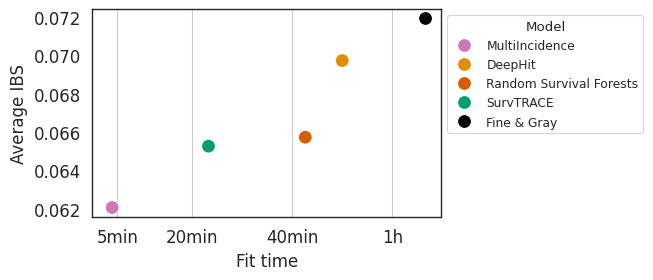

Python code for this plot: (Note: this script raises an exception after producing the figure.)
# %%
import pandas as pd
import numpy as np
import seaborn as sns
from matplotlib import pyplot as plt

sns.set_style(style="white")
sns.set_context("paper")
sns.set_palette("colorblind")

USER = "vincentmaladiere"



df = pd.DataFrame([
    # {
    #     "Model": "Aalen-Johansen",
    #     "fit time": 1.,
    #     "Average IBS": np.mean([0.1209, 0.2832, 0.0834]),
    #     "$S_{Cen-log-simple}$": 2.249,
    # },
    {
        "Model": "Fine & Gray",
        "fit time": 4000,
        "Average IBS": np.mean([0.1055, 0.0281, 0.0822]),
        "$S_{Cen-log-simple}$": 2.249,
    },
    {
        "Model": "DeepHit",
        "fit time": 3000,
        "Average IBS": np.mean([0.0931, 0.0330, 0.0831]),
        "$S_{Cen-log-simple}$": 2.249,
    },
    {
        "Model": "Random Survival Forests",
        "fit time": 42.6 * 60,
        "Average IBS": np.mean([0.0849, 0.0300, 0.0823]),
        "$S_{Cen-log-simple}$": 1.987,
    },
    {
        "Model": "MultiIncidence",
        "fit time": 238,
        "Average IBS": np.mean([0.0832, 0.0273, 0.0757]),
        "$S_{Cen-log-simple}$": 1.740,
    },
    {
        "Model": "SurvTRACE",
        "fit time": 1394,
        "Average IBS": np.mean([0.0871, 0.0287, 0.0800]),
        "$S_{Cen-log-simple}$": 2.270,
    }, 
])

y = "Average IBS" # "$S_{Cen-log-simple}$"


fig, ax = plt.subplots(
    figsize=(5*.9, 3*.9),
    dpi=300,
)

unique = df["Model"].unique()

palette = dict(zip(unique, sns.color_palette('colorblind', n_colors=len(unique))))
blue = palette["MultiIncidence"]
orange = palette["SurvTRACE"]
green = palette["Random Survival Forests"]

palette["MultiIncidence"] = orange
palette["SurvTRACE"] = green
palette["Random Survival Forests"] = blue
palette["Fine & Gray"] = "black"

hue_order = [
    "MultiIncidence",
    "DeepHit",
    "Random Survival Forests",    
    "SurvTRACE",
    "Fine & Gray",
    #"Aalen-Johansen",
]

ax = sns.scatterplot(
    df,
    x="fit time",
    y=y,
    hue="Model",
    hue_order=hue_order,
    #style="Dataset",
    #markers=markers,
    ax=ax,
    s=100,
    palette=palette,
)

ticks = [1, 5 * 60, 20 * 60, 40 * 60, 60 * 60]
labels = ["", "5min", "20min", "40min", "1h"]
ax.set_xticks(ticks, labels=labels, fontsize=12)
plt.yticks(fontsize=12)

ax.set_xlabel("Fit time", fontsize=12)
ax.set_ylabel(y, fontsize=12)

ax.grid(axis="x")

# h, l = ax.get_legend_handles_labels()
# h = h[:7]+h[11:]
# l = l[:7]+l[11:]

# h.insert(1, h.pop(-4))
# l.insert(1, l.pop(-4))

# ax.legend(h, l)
sns.move_legend(ax, "upper left", bbox_to_anchor=(1, 1))



file_path = f"/Users/{USER}/Desktop/run_fit_tradeoff_{y}.png"
fig.savefig(file_path, format="png", dpi=300, bbox_inches="tight")


# %%


import pandas as pd
import numpy as np
import seaborn as sns
from matplotlib import pyplot as plt

sns.set_style(style="white")
sns.set_context("paper")
sns.set_palette("colorblind")

USER = "vincentmaladiere"



df = pd.DataFrame([
    {
        "Model": "Aalen-Johansen",
        "fit time": 1.,
        "Average IBS": np.mean([0.1209, 0.2832, 0.0834]),
        "$S_{Cen-log-simple}$": 2.249,
    },
    {
        "Model": "Fine & Gray",
        "fit time": 4000,
        "Average IBS": np.mean([0.1055, 0.0281, 0.0822]),
        "$S_{Cen-log-simple}$": 2.249,
    },
    {
        "Model": "Random Survival Forests",
        "fit time": 42.6 * 60,
        "Average IBS": np.mean([0.0849, 0.0300, 0.0823]),
        "$S_{Cen-log-simple}$": 1.987,
    },
    {
        "Model": "SurvTRACE",
        "fit time": 1394,
        "Average IBS": np.mean([0.0871, 0.0287, 0.0800]),
        "$S_{Cen-log-simple}$": 2.270,
    }, 
    {
        "Model": "MultiIncidence",
        "fit time": 238,
        "Average IBS": np.mean([0.0832, 0.0273, 0.0757]),
        "$S_{Cen-log-simple}$": 1.740,
    },
    {
        "Model": "DeepHit",
        "fit time": 56 * 60 + 12,
        "Average IBS": np.mean([0.0931, 0.0330, 0.0831]),
        "$S_{Cen-log-simple}$": 2.249,
    },
    {
        "Model": "DSM",
        "fit time": 397.79,
        "Average IBS": np.mean([0.0875, 0.0310, 0.0869]),
        "$S_{Cen-log-simple}$": None,
    },
    {
        "Model": "DeSurv",
        "fit time": 2644.98,
        "Average IBS": np.mean([0.0975, 0.0327, 0.0869]),
        "$S_{Cen-log-simple}$": None,
    },
])

y = "Average IBS" # "$S_{Cen-log-simple}$"


fig, (ax1, ax2) = plt.subplots(
    2, 1,
    figsize=(5*.7, 3*.8),
    dpi=300,
    sharex=True,
)
fig.subplots_adjust(hspace=0.05)

ax2.set_ylim([0.06, 0.075])
ax1.set_ylim([0.16, 0.165])

unique = df["Model"].unique()

palette = dict(zip(unique, sns.color_palette('colorblind', n_colors=len(unique))))
pink = palette["MultiIncidence"]
orange = palette["SurvTRACE"]
green = palette["Random Survival Forests"]
brown = palette["DeepHit"]
yellow = palette["Fine & Gray"]
blue = palette["Aalen-Johansen"]

palette["MultiIncidence"] = orange
palette["SurvTRACE"] = green
palette["Random Survival Forests"] = pink
palette["Fine & Gray"] = "black"
palette["DeepHit"] = brown 
palette["Aalen-Johansen"] = blue

hue_order = [
    "MultiIncidence",
    "SurvTRACE",
    "DeepHit",
    "DSM",
    "DeSurv",
    "Random Survival Forests",    
    "Fine & Gray",
    "Aalen-Johansen",
]

sns.scatterplot(
    df,#.query("Model != 'Aalen-Johansen'"),
    x="fit time",
    y=y,
    hue="Model",
    hue_order=hue_order,
    style="Model",
    #markers=["+", "^", "D", "s", "o", "o", "o"],
    ax=ax2,
    s=100,
    palette=palette,
)
sns.scatterplot(
    df.query("Model == 'Aalen-Johansen'"),
    x="fit time",
    y=y,
    hue="Model",
    # hue_order=hue_order,
    markers="o",
    s=100,
    ax=ax1
    # palette=palette,
)

ax1.spines.bottom.set_visible(False)
ax2.spines.top.set_visible(False)


d = .5  # proportion of vertical to horizontal extent of the slanted line
kwargs = dict(marker=[(-1, -d), (1, d)], markersize=12,
              linestyle="none", color='k', mec='k', mew=1, clip_on=False)
ax1.plot([0, 1], [0, 0], transform=ax1.transAxes, **kwargs)
ax2.plot([0, 1], [1, 1], transform=ax2.transAxes, **kwargs)


ticks = [1, 5 * 60, 20 * 60, 40 * 60, 60 * 60]
labels = ["", "5min", "20min", "40min", "1h"]
ax2.set_xticks(ticks, labels=labels, fontsize=12)

ax2.set_yticks(
    ax2.get_yticks()[:-1],
    ax2.get_yticklabels()[:-1],
    fontsize=12,
)
ax1.set_yticks(
    ax1.get_yticks()[1:-1],
    ax1.get_yticklabels()[1:-1],
    fontsize=12,
)

ax2.set_xlabel("Fit time on cpu", fontsize=12)
ax2.set_ylabel(y, fontsize=12, y=1)
ax1.set_ylabel("")

ax2.grid(axis="x")
ax1.grid(axis="x")

ax2.yaxis.tick_left()
ax1.yaxis.tick_left()

ax1.get_legend().remove()

h1, l1 = ax1.get_legend_handles_labels()
h2, l2 = ax2.get_legend_handles_labels()

#ax1.get_legend().remove()

h = h2[:-1] + h1
l = l2[:-1] + l1
ax2.legend(h, l)

sns.move_legend(ax2, "upper left", bbox_to_anchor=(1, 1.8))


file_path = f"/Users/{USER}/Desktop/run_fit_tradeoff_{y}.png"
fig.savefig(file_path, format="png", dpi=300, bbox_inches="tight")
# %%
